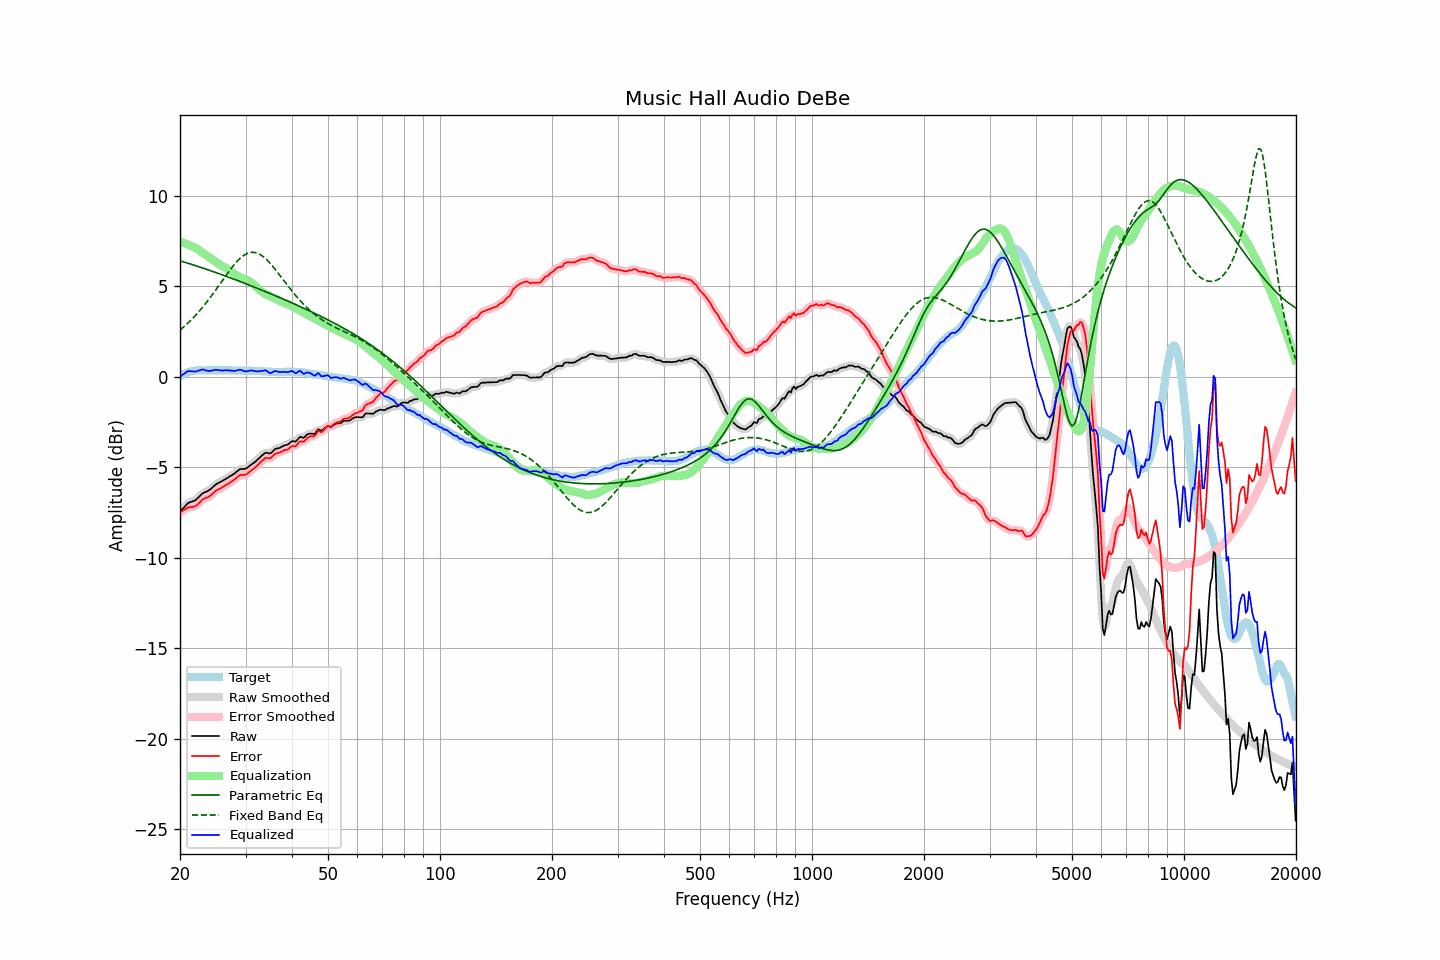

Values plotted in this chart, from the file beside it:
frequency, raw, error, smoothed, error_smoothed, equalization, parametric_eq, fixed_band_eq, equalized_raw, equalized_smoothed, target
20.00, -7.47, -7.50, -7.48, -7.50, 7.45, 6.40, 2.57, -0.02, -0.02, 0.02
20.20, -7.37, -7.45, -7.37, -7.44, 7.43, 6.37, 2.64, 0.05, 0.06, 0.07
20.40, -7.27, -7.40, -7.27, -7.39, 7.40, 6.34, 2.72, 0.13, 0.13, 0.12
20.61, -7.18, -7.34, -7.17, -7.34, 7.36, 6.32, 2.80, 0.18, 0.19, 0.15
20.81, -7.08, -7.29, -7.08, -7.28, 7.33, 6.29, 2.88, 0.25, 0.25, 0.20
21.02, -6.99, -7.24, -7.01, -7.24, 7.29, 6.26, 2.96, 0.30, 0.29, 0.24
21.23, -6.95, -7.22, -6.95, -7.22, 7.25, 6.23, 3.05, 0.30, 0.30, 0.26
21.44, -6.92, -7.21, -6.92, -7.21, 7.21, 6.21, 3.14, 0.29, 0.29, 0.28
21.66, -6.89, -7.20, -6.89, -7.20, 7.18, 6.18, 3.23, 0.29, 0.28, 0.30
21.87, -6.86, -7.18, -6.85, -7.17, 7.14, 6.15, 3.32, 0.28, 0.28, 0.31
22.09, -6.80, -7.14, -6.80, -7.13, 7.09, 6.12, 3.41, 0.29, 0.29, 0.33
22.31, -6.72, -7.06, -6.72, -7.06, 7.03, 6.09, 3.51, 0.31, 0.31, 0.34
22.54, -6.63, -6.98, -6.63, -6.97, 6.97, 6.06, 3.61, 0.34, 0.34, 0.34
22.76, -6.54, -6.89, -6.54, -6.88, 6.91, 6.03, 3.72, 0.37, 0.37, 0.34
22.99, -6.45, -6.79, -6.47, -6.80, 6.85, 6.00, 3.82, 0.39, 0.38, 0.33
23.22, -6.41, -6.75, -6.41, -6.75, 6.78, 5.97, 3.93, 0.37, 0.37, 0.33
23.45, -6.37, -6.71, -6.37, -6.71, 6.72, 5.94, 4.04, 0.34, 0.35, 0.33
23.69, -6.33, -6.68, -6.33, -6.67, 6.65, 5.91, 4.16, 0.32, 0.32, 0.34
23.92, -6.28, -6.63, -6.28, -6.63, 6.59, 5.88, 4.27, 0.31, 0.31, 0.34
24.16, -6.22, -6.57, -6.22, -6.57, 6.54, 5.85, 4.39, 0.31, 0.32, 0.34
24.40, -6.14, -6.49, -6.14, -6.49, 6.48, 5.82, 4.51, 0.34, 0.34, 0.35
24.65, -6.06, -6.41, -6.06, -6.41, 6.42, 5.79, 4.63, 0.36, 0.36, 0.34
24.89, -5.98, -6.33, -5.99, -6.33, 6.36, 5.76, 4.76, 0.37, 0.37, 0.34
25.14, -5.92, -6.27, -5.92, -6.27, 6.29, 5.73, 4.88, 0.37, 0.37, 0.34
25.39, -5.87, -6.23, -5.87, -6.22, 6.23, 5.70, 5.01, 0.36, 0.36, 0.35
25.65, -5.83, -6.19, -5.83, -6.18, 6.17, 5.66, 5.13, 0.34, 0.34, 0.35
25.91, -5.78, -6.13, -5.78, -6.13, 6.12, 5.63, 5.26, 0.34, 0.34, 0.34
26.16, -5.73, -6.08, -5.73, -6.07, 6.07, 5.60, 5.38, 0.34, 0.34, 0.34
26.43, -5.67, -6.02, -5.68, -6.02, 6.02, 5.57, 5.51, 0.35, 0.35, 0.34
26.69, -5.62, -5.97, -5.62, -5.97, 5.97, 5.53, 5.63, 0.35, 0.35, 0.34
26.96, -5.57, -5.92, -5.57, -5.91, 5.91, 5.50, 5.76, 0.34, 0.35, 0.34
27.23, -5.51, -5.86, -5.51, -5.86, 5.85, 5.47, 5.88, 0.34, 0.34, 0.34
27.50, -5.46, -5.81, -5.46, -5.80, 5.79, 5.43, 5.99, 0.33, 0.33, 0.34
27.77, -5.40, -5.74, -5.40, -5.74, 5.72, 5.40, 6.10, 0.32, 0.32, 0.33
28.05, -5.35, -5.69, -5.34, -5.67, 5.66, 5.37, 6.21, 0.31, 0.32, 0.33
28.33, -5.27, -5.60, -5.27, -5.60, 5.60, 5.33, 6.31, 0.33, 0.33, 0.32
28.62, -5.20, -5.53, -5.20, -5.53, 5.56, 5.30, 6.41, 0.35, 0.36, 0.32
28.90, -5.13, -5.47, -5.14, -5.47, 5.51, 5.27, 6.50, 0.38, 0.37, 0.33
29.19, -5.10, -5.43, -5.11, -5.44, 5.47, 5.23, 6.58, 0.37, 0.36, 0.32
29.48, -5.10, -5.44, -5.10, -5.43, 5.44, 5.20, 6.65, 0.33, 0.33, 0.33
29.78, -5.10, -5.43, -5.10, -5.43, 5.40, 5.16, 6.72, 0.30, 0.30, 0.32
30.08, -5.08, -5.42, -5.07, -5.40, 5.36, 5.13, 6.77, 0.28, 0.29, 0.33
30.38, -5.02, -5.35, -5.02, -5.35, 5.32, 5.09, 6.81, 0.30, 0.30, 0.32
30.68, -4.95, -5.28, -4.96, -5.28, 5.28, 5.06, 6.84, 0.32, 0.32, 0.32
30.99, -4.88, -5.21, -4.89, -5.21, 5.22, 5.02, 6.86, 0.34, 0.33, 0.32
31.30, -4.82, -5.14, -4.82, -5.14, 5.15, 4.99, 6.87, 0.33, 0.33, 0.31
31.61, -4.76, -5.08, -4.76, -5.07, 5.07, 4.95, 6.86, 0.31, 0.32, 0.31
31.93, -4.69, -5.01, -4.69, -5.00, 4.99, 4.92, 6.85, 0.30, 0.30, 0.31
32.24, -4.61, -4.92, -4.61, -4.92, 4.90, 4.88, 6.82, 0.29, 0.29, 0.30
32.57, -4.53, -4.84, -4.53, -4.83, 4.82, 4.85, 6.78, 0.28, 0.29, 0.30
32.89, -4.44, -4.75, -4.44, -4.75, 4.74, 4.81, 6.74, 0.30, 0.30, 0.30
33.22, -4.36, -4.66, -4.36, -4.65, 4.68, 4.77, 6.68, 0.32, 0.32, 0.29
33.55, -4.29, -4.59, -4.28, -4.57, 4.62, 4.74, 6.61, 0.33, 0.34, 0.29
33.89, -4.21, -4.50, -4.23, -4.52, 4.57, 4.70, 6.53, 0.36, 0.34, 0.28
34.23, -4.21, -4.50, -4.22, -4.50, 4.52, 4.66, 6.45, 0.31, 0.30, 0.28
34.57, -4.23, -4.51, -4.23, -4.51, 4.48, 4.63, 6.36, 0.25, 0.25, 0.27
34.92, -4.25, -4.53, -4.23, -4.50, 4.44, 4.59, 6.26, 0.19, 0.21, 0.27
35.27, -4.19, -4.46, -4.18, -4.45, 4.40, 4.55, 6.16, 0.21, 0.22, 0.26
35.62, -4.10, -4.37, -4.11, -4.37, 4.36, 4.52, 6.06, 0.26, 0.26, 0.26
35.97, -4.01, -4.28, -4.03, -4.29, 4.32, 4.48, 5.95, 0.31, 0.29, 0.26
... 635 more rows
